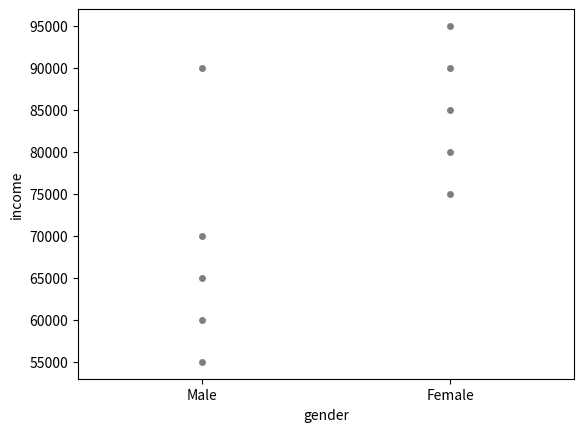

Python code for this plot:
import seaborn as sns
import matplotlib.pyplot as plt
import pandas as pd

data = pd.DataFrame({
   'gender': ['Male', 'Female', 'Male', 'Female', 'Male', 'Female', 'Male', 'Female', 'Male', 'Female'],
   'income': [70000, 80000, 60000, 85000, 90000, 75000, 65000, 95000, 55000, 90000]
})


#Boxplot Montre la répartition d’une variable quantitative en catégories en utilisant les quartiles de la distribution et les valeurs extrêmes. Très utile pour détecter les valeurs aberrantes.

#sns.boxplot(x='gender', y='income', data=data)
#plt.title('Distribution du revenu par genre')

#Violinplot combine les aspects d’un boxplot et d’un KDE pour fournir des informations riches sur la distribution des données en catégories.
#sns.violinplot(x='gender', y='income',data=data)
#plt.title('violon plot du revenu par genre')


#Swarmplot Affiche tous les points de données sans chevauchement, ce qui peut donner une meilleure représentation de la distribution des valeurs, particulièrement en combinaison avec un boxplot ou violinplot.
sns.swarmplot(x='gender', y='income', data=data, color='k', alpha=0.5)
plt.show()